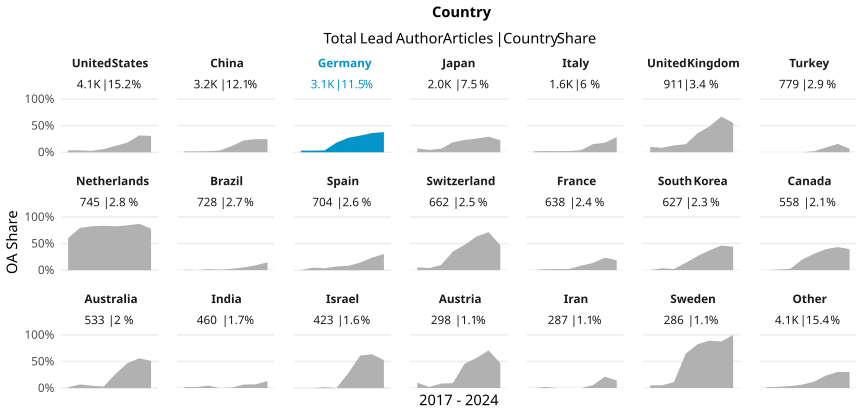

Data behind this chart, as committed beside it:
country_name_fct, cr_year, articles, cc_total, prop
United States, '17, 624, 22, 0.03526
United States, '18, 587, 21, 0.03578
United States, '19, 619, 16, 0.02585
United States, '20, 524, 31, 0.05916
United States, '21, 589, 71, 0.1205
United States, '22, 473, 86, 0.1818
United States, '23, 465, 147, 0.3161
United States, '24, 183, 56, 0.306
China, '17, 224, 4, 0.01786
China, '18, 359, 6, 0.01671
China, '19, 493, 10, 0.02028
China, '20, 445, 15, 0.03371
China, '21, 615, 73, 0.1187
China, '22, 433, 96, 0.2217
China, '23, 455, 112, 0.2462
China, '24, 199, 49, 0.2462
Germany, '17, 449, 14, 0.03118
Germany, '18, 458, 14, 0.03057
Germany, '19, 428, 15, 0.03505
Germany, '20, 517, 94, 0.1818
Germany, '21, 482, 131, 0.2718
Germany, '22, 351, 110, 0.3134
Germany, '23, 261, 94, 0.3602
Germany, '24, 137, 52, 0.3796
Japan, '17, 237, 17, 0.07173
Japan, '18, 336, 15, 0.04464
Japan, '19, 318, 21, 0.06604
Japan, '20, 271, 51, 0.1882
Japan, '21, 294, 68, 0.2313
Japan, '22, 266, 68, 0.2556
Japan, '23, 215, 63, 0.293
Japan, '24, 71, 16, 0.2254
Italy, '17, 168, 3, 0.01786
Italy, '18, 265, 6, 0.02264
Italy, '19, 233, 5, 0.02146
Italy, '20, 271, 6, 0.02214
Italy, '21, 252, 10, 0.03968
Italy, '22, 182, 28, 0.1538
Italy, '23, 163, 29, 0.1779
Italy, '24, 70, 20, 0.2857
United Kingdom, '17, 129, 13, 0.1008
United Kingdom, '18, 132, 11, 0.08333
United Kingdom, '19, 163, 21, 0.1288
United Kingdom, '20, 139, 21, 0.1511
United Kingdom, '21, 117, 42, 0.359
United Kingdom, '22, 105, 51, 0.4857
United Kingdom, '23, 88, 59, 0.6705
United Kingdom, '24, 38, 21, 0.5526
Turkey, '17, 43, 0, 0
Turkey, '18, 91, 0, 0
Turkey, '19, 86, 0, 0
Turkey, '20, 138, 0, 0
Turkey, '21, 159, 3, 0.01887
Turkey, '22, 101, 9, 0.08911
Turkey, '23, 115, 18, 0.1565
Turkey, '24, 46, 3, 0.06522
Netherlands, '17, 78, 47, 0.6026
Netherlands, '18, 131, 104, 0.7939
Netherlands, '19, 108, 89, 0.8241
Netherlands, '20, 97, 81, 0.8351
... 108 more rows
